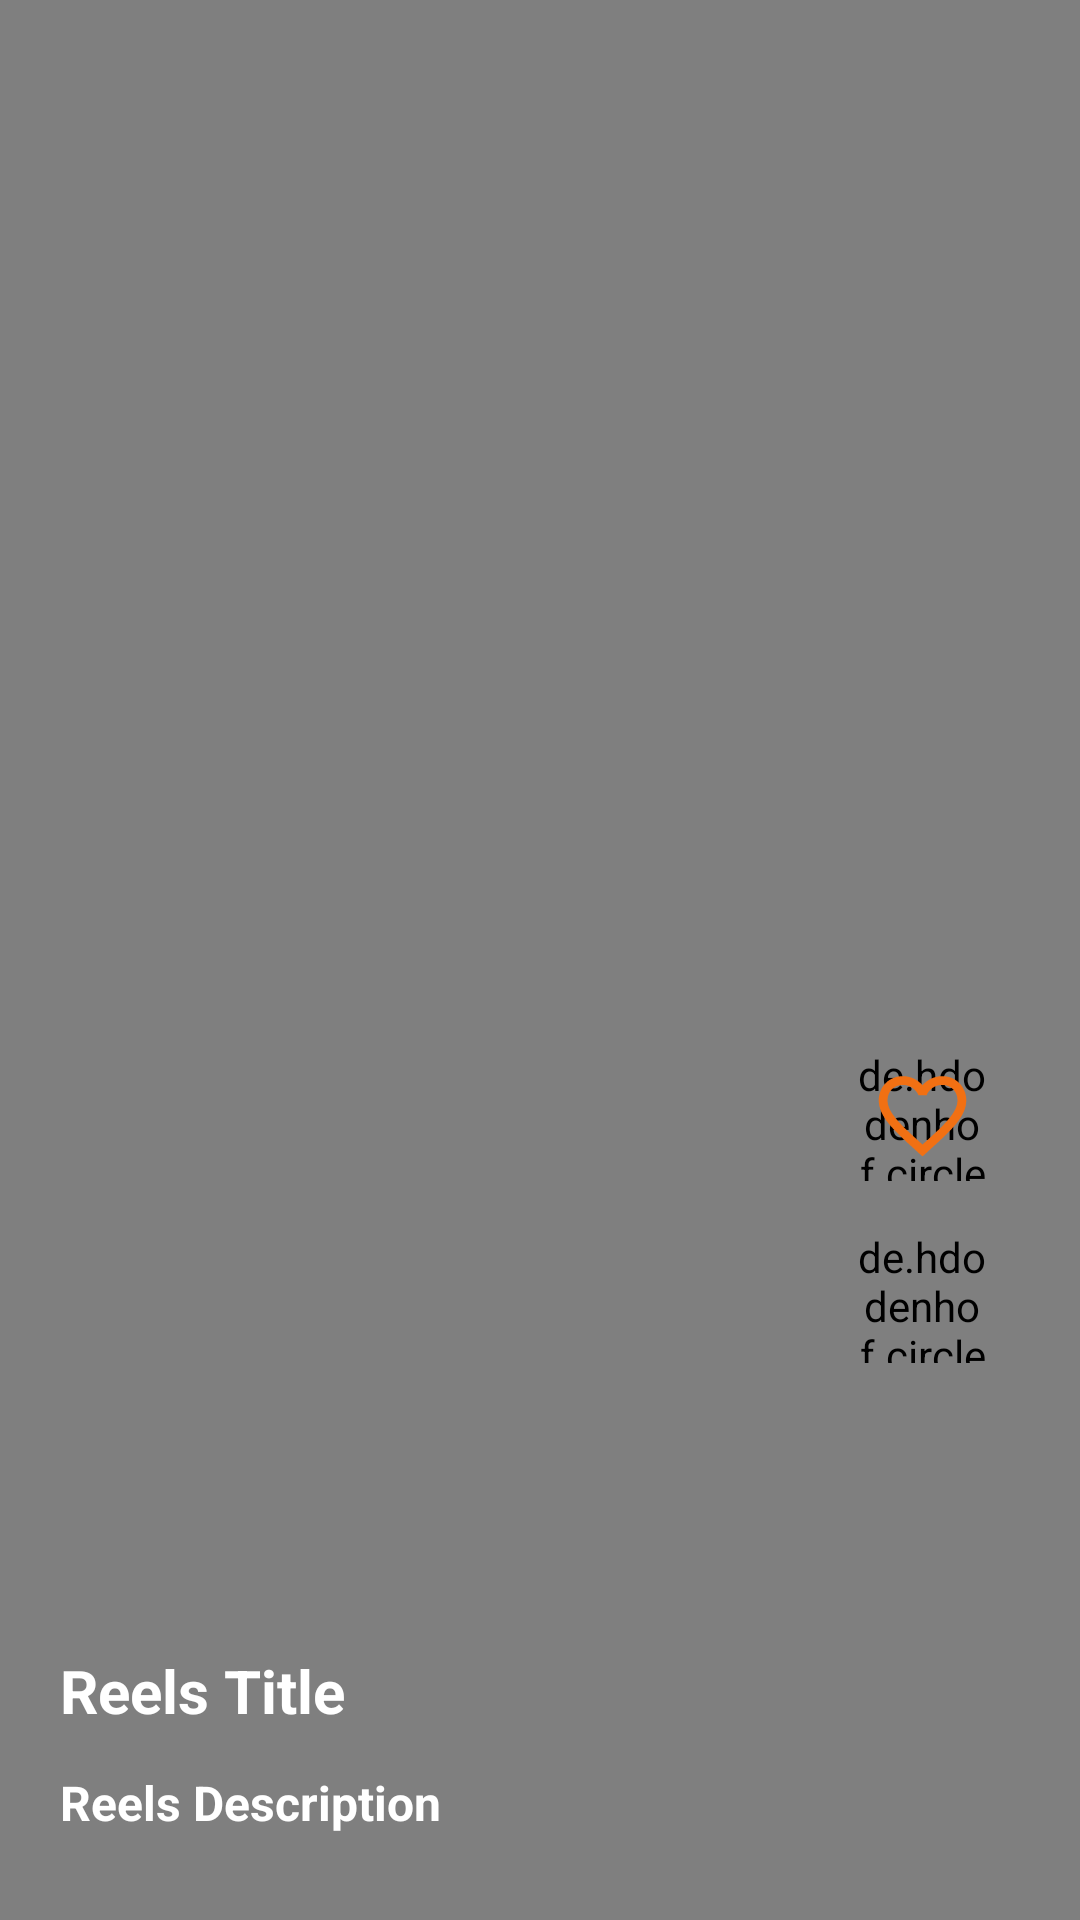

Android layout source for this screen:
<!-- AndroidManifest.xml: application theme Theme.TravelAndTourismGuide -->
<!-- res/layout/card_reels.xml -->
<?xml version="1.0" encoding="utf-8"?>
<androidx.constraintlayout.widget.ConstraintLayout xmlns:android="http://schemas.android.com/apk/res/android"
    xmlns:app="http://schemas.android.com/apk/res-auto"
    xmlns:tools="http://schemas.android.com/tools"
    android:layout_width="match_parent"
    android:layout_height="match_parent"
    android:background="@color/black">

    <VideoView
        android:id="@+id/reels_videoview"
        android:layout_width="match_parent"
        android:layout_height="match_parent"
        app:layout_constraintBottom_toBottomOf="parent"
        app:layout_constraintEnd_toEndOf="parent"
        app:layout_constraintHorizontal_bias="1.0"
        app:layout_constraintStart_toStartOf="parent"
        app:layout_constraintTop_toTopOf="parent"
        app:layout_constraintVertical_bias="0.0" />

    <TextView
        android:id="@+id/reels_video_title"
        android:layout_width="wrap_content"
        android:layout_height="35dp"
        android:layout_marginStart="20dp"
        android:layout_marginEnd="20dp"
        android:layout_marginTop="550dp"
        android:text="Reels Title"
        android:textColor="@color/white"
        android:textSize="20sp"
        android:textStyle="bold"
        app:layout_constraintStart_toStartOf="parent"
        app:layout_constraintTop_toTopOf="parent" />


    <TextView
        android:id="@+id/reels_video_decription"
        android:layout_width="match_parent"
        android:layout_height="wrap_content"
        android:layout_marginStart="20dp"
        android:layout_marginTop="5dp"
        android:layout_marginEnd="25dp"
        android:text="Reels Description"
        android:textColor="@color/white"
        android:textSize="16sp"
        android:textStyle="bold"
        app:layout_constraintStart_toStartOf="parent"
        app:layout_constraintTop_toBottomOf="@+id/reels_video_title" />

    <de.hdodenhof.circleimageview.CircleImageView
        android:id="@+id/reels_more_bg"
        android:layout_width="45dp"
        android:layout_height="45dp"
        android:layout_marginEnd="30dp"
        android:layout_marginBottom="15dp"
        android:src="@drawable/white_background"
        app:layout_constraintBottom_toBottomOf="parent"
        app:layout_constraintEnd_toEndOf="parent"
        app:layout_constraintTop_toTopOf="parent"
        app:layout_constraintVertical_bias="0.706" />

    <ImageView
        android:id="@+id/reel_readmore"
        android:layout_width="40dp"
        android:layout_height="40dp"
        android:src="@drawable/read_more"
        app:layout_constraintBottom_toBottomOf="@+id/reels_more_bg"
        app:layout_constraintEnd_toEndOf="@+id/reels_more_bg"
        app:layout_constraintStart_toStartOf="@+id/reels_more_bg"
        app:layout_constraintTop_toTopOf="@+id/reels_more_bg" />

    <de.hdodenhof.circleimageview.CircleImageView
        android:id="@+id/reel_fav_bg"
        android:layout_width="45dp"
        android:layout_height="45dp"
        android:layout_marginEnd="30dp"
        android:src="@drawable/white_background"
        app:layout_constraintBottom_toBottomOf="parent"
        app:layout_constraintEnd_toEndOf="parent"
        app:layout_constraintTop_toTopOf="parent"
        app:layout_constraintVertical_bias="0.586" />

    <ImageView
        android:id="@+id/reel_isFav"
        android:layout_width="35dp"
        android:layout_height="35dp"
        android:layout_marginTop="1dp"
        android:tag="0"
        android:src="@drawable/orange_unfavourite"
        app:layout_constraintBottom_toBottomOf="@+id/reel_fav_bg"
        app:layout_constraintEnd_toEndOf="@+id/reel_fav_bg"
        app:layout_constraintStart_toStartOf="@+id/reel_fav_bg"
        app:layout_constraintTop_toTopOf="@+id/reel_fav_bg" />

</androidx.constraintlayout.widget.ConstraintLayout>
<!-- resources referenced by this layout -->
<resources>
  <color name="black">#FF000000</color>
  <color name="white">#FFFFFFFF</color>
  <!-- drawable orange_unfavourite (drawable) -->
  <vector android:height="24dp" android:tint="#F17013"
      android:viewportHeight="24" android:viewportWidth="24"
      android:width="24dp" xmlns:android="http://schemas.android.com/apk/res/android">
      <path android:fillColor="@android:color/white" android:pathData="M16.5,3c-1.74,0 -3.41,0.81 -4.5,2.09C10.91,3.81 9.24,3 7.5,3 4.42,3 2,5.42 2,8.5c0,3.78 3.4,6.86 8.55,11.54L12,21.35l1.45,-1.32C18.6,15.36 22,12.28 22,8.5 22,5.42 19.58,3 16.5,3zM12.1,18.55l-0.1,0.1 -0.1,-0.1C7.14,14.24 4,11.39 4,8.5 4,6.5 5.5,5 7.5,5c1.54,0 3.04,0.99 3.57,2.36h1.87C13.46,5.99 14.96,5 16.5,5c2,0 3.5,1.5 3.5,3.5 0,2.89 -3.14,5.74 -7.9,10.05z"/>
  </vector>
  <!-- drawable white_background (drawable) -->
  <?xml version="1.0" encoding="utf-8"?>
  <shape
      xmlns:android="http://schemas.android.com/apk/res/android"
      android:shape="oval">
      <solid
          android:color="#fff"/>
      <size
          android:width="120dp"
          android:height="120dp"/>
  
  </shape>
  <style name="Theme.TravelAndTourismGuide" parent="Theme.MaterialComponents.DayNight.NoActionBar">
          
          <item name="colorPrimary">#0C0CE1</item>
          <item name="colorPrimaryVariant">@color/white</item>
          <item name="colorOnPrimary">@color/white</item>
          
          <item name="colorSecondary">@color/teal_200</item>
          <item name="colorSecondaryVariant">@color/teal_700</item>
          <item name="colorOnSecondary">@color/black</item>
          
          <item name="android:statusBarColor">?attr/colorPrimaryVariant</item>
          
          <item name="android:windowLightStatusBar">true</item>
      </style>
  <color name="teal_200">#FF03DAC5</color>
  <color name="teal_700">#FF018786</color>
</resources>
